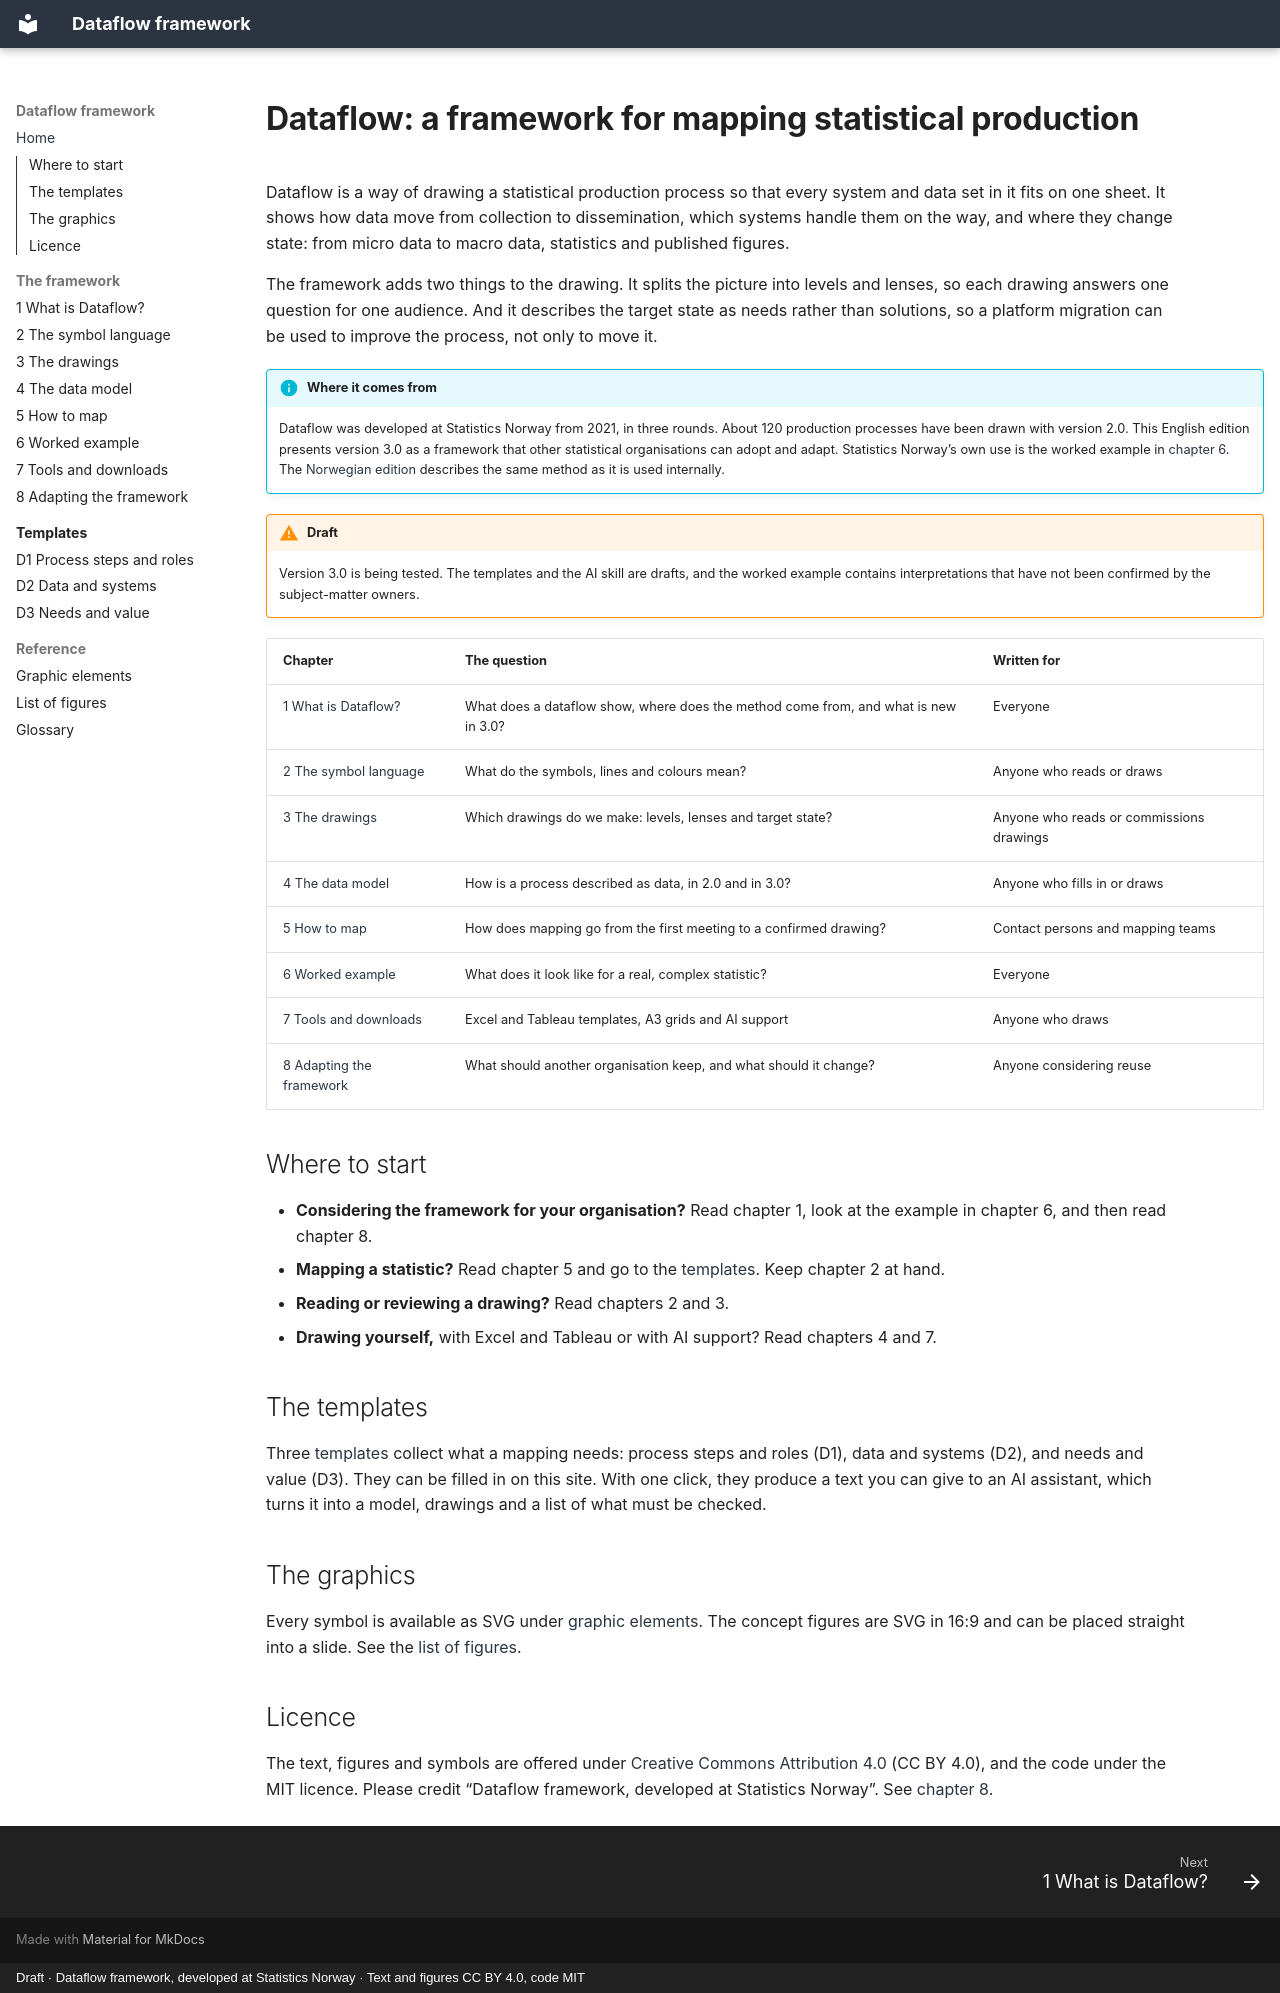

repository: thomasbjornskau/dataflow-framework · page: index.html · generator: mkdocs · copyright: Draft · Dataflow framework, developed at Statistics Norway · Text and figures CC BY 4.0, code MIT

---
title: Dataflow framework
hide:
  - toc
---

# Dataflow: a framework for mapping statistical production

Dataflow is a way of drawing a statistical production process so that every system and data set in it fits on one sheet. It shows how data move from collection to dissemination, which systems handle them on the way, and where they change state: from micro data to macro data, statistics and published figures.

The framework adds two things to the drawing. It splits the picture into levels and lenses, so each drawing answers one question for one audience. And it describes the target state as needs rather than solutions, so a platform migration can be used to improve the process, not only to move it.

!!! info "Where it comes from"
    Dataflow was developed at Statistics Norway from 2021, in three rounds. About 120 production processes have been drawn with version 2.0. This English edition presents version 3.0 as a framework that other statistical organisations can adopt and adapt. Statistics Norway’s own use is the worked example in [chapter 6](6-example-statistics-norway.md). The [Norwegian edition](https://thomasbjornskau.github.io/ssb-dataflyt/) describes the same method as it is used internally.

!!! warning "Draft"
    Version 3.0 is being tested. The templates and the AI skill are drafts, and the worked example contains interpretations that have not been confirmed by the subject-matter owners.

| Chapter | The question | Written for |
|---|---|---|
| [1 What is Dataflow?](1-what-is-dataflow.md) | What does a dataflow show, where does the method come from, and what is new in 3.0? | Everyone |
| [2 The symbol language](2-symbol-language.md) | What do the symbols, lines and colours mean? | Anyone who reads or draws |
| [3 The drawings](3-drawings.md) | Which drawings do we make: levels, lenses and target state? | Anyone who reads or commissions drawings |
| [4 The data model](4-data-model.md) | How is a process described as data, in 2.0 and in 3.0? | Anyone who fills in or draws |
| [5 How to map](5-how-to-map.md) | How does mapping go from the first meeting to a confirmed drawing? | Contact persons and mapping teams |
| [6 Worked example](6-example-statistics-norway.md) | What does it look like for a real, complex statistic? | Everyone |
| [7 Tools and downloads](7-tools.md) | Excel and Tableau templates, A3 grids and AI support | Anyone who draws |
| [8 Adapting the framework](8-adapting.md) | What should another organisation keep, and what should it change? | Anyone considering reuse |

## Where to start

- **Considering the framework for your organisation?** Read chapter 1, look at the example in chapter 6, and then read chapter 8.
- **Mapping a statistic?** Read chapter 5 and go to the [templates](template/index.md). Keep chapter 2 at hand.
- **Reading or reviewing a drawing?** Read chapters 2 and 3.
- **Drawing yourself,** with Excel and Tableau or with AI support? Read chapters 4 and 7.

## The templates

Three [templates](template/index.md) collect what a mapping needs: process steps and roles (D1), data and systems (D2), and needs and value (D3). They can be filled in on this site. With one click, they produce a text you can give to an AI assistant, which turns it into a model, drawings and a list of what must be checked.

## The graphics

Every symbol is available as SVG under [graphic elements](graphic-elements.md). The concept figures are SVG in 16:9 and can be placed straight into a slide. See the [list of figures](figures.md).

## Licence

The text, figures and symbols are offered under [Creative Commons Attribution 4.0](https://creativecommons.org/licenses/by/4.0/) (CC BY 4.0), and the code under the MIT licence. Please credit “Dataflow framework, developed at Statistics Norway”. See [chapter 8](8-adapting.md#licence-and-credit).
